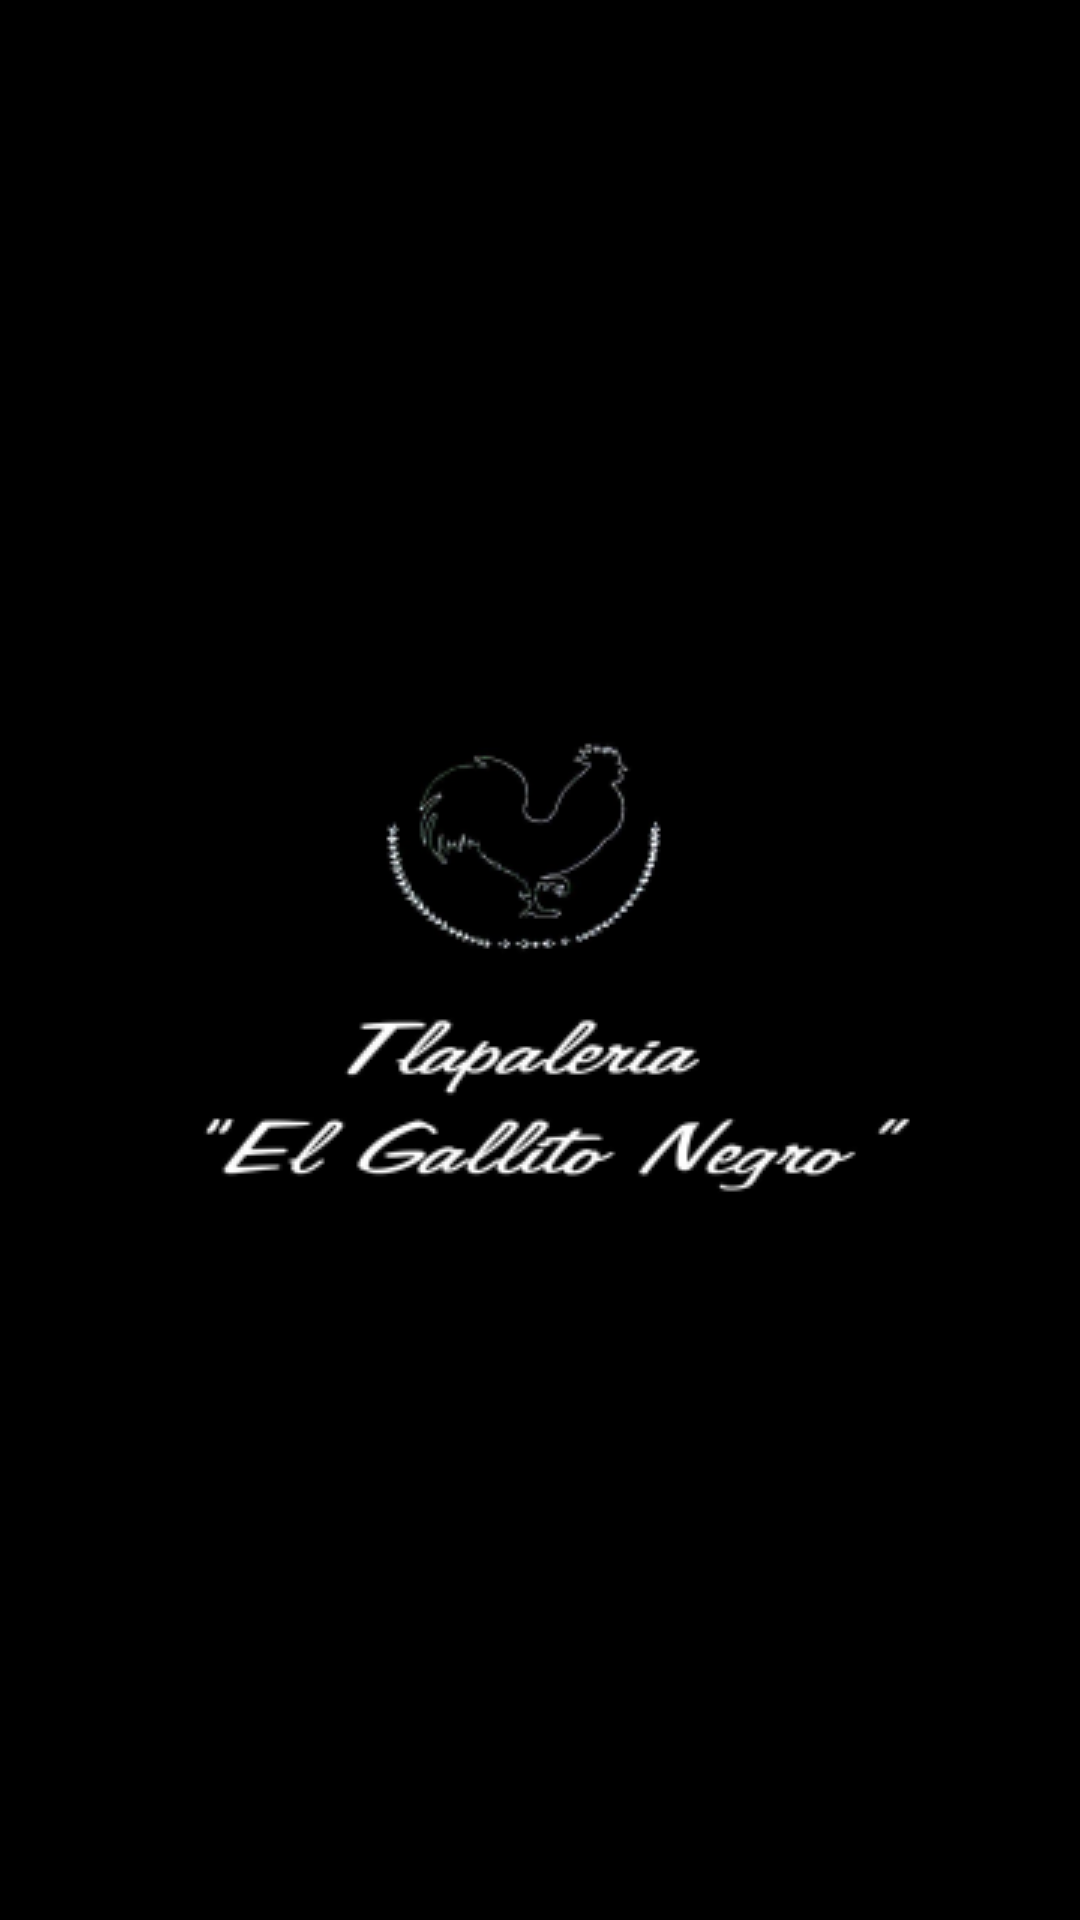

Layout XML and referenced resources for this Android screen:
<!-- AndroidManifest.xml: activity theme EntradaTema -->
<!-- res/layout/activity_main.xml -->
<?xml version="1.0" encoding="utf-8"?>
<androidx.constraintlayout.widget.ConstraintLayout xmlns:android="http://schemas.android.com/apk/res/android"
    xmlns:app="http://schemas.android.com/apk/res-auto"
    xmlns:tools="http://schemas.android.com/tools"
    android:layout_width="match_parent"
    android:layout_height="match_parent"
    tools:context=".MainActivity">


    <ProgressBar
        android:id="@+id/barraDeInicio"
        style="?android:attr/progressBarStyleHorizontal"
        android:layout_width="241dp"
        android:layout_height="84dp"
        android:scaleY="5.4"
        app:layout_constraintBottom_toBottomOf="parent"
        app:layout_constraintEnd_toEndOf="parent"
        app:layout_constraintStart_toStartOf="parent"
        app:layout_constraintTop_toTopOf="parent"
        app:layout_constraintVertical_bias="0.777" />
</androidx.constraintlayout.widget.ConstraintLayout>
<!-- resources referenced by this layout -->
<resources>
  <style name="EntradaTema" parent="AppTheme">
          <item name="android:windowBackground">
              @drawable/splash_background
          </item>
      </style>
  <style name="AppTheme" parent="Theme.AppCompat.Light.DarkActionBar">
          
          <item name="colorPrimary">@color/colorPrimary</item>
          <item name="colorPrimaryDark">@color/colorPrimaryDark</item>
          <item name="colorAccent">@color/colorAccent</item>
          <item name="windowNoTitle">true</item>
          <item name="windowActionBar">false</item>
      </style>
  <!-- drawable splash_background (drawable) -->
  <?xml version="1.0" encoding="utf-8"?>
  <layer-list xmlns:android="http://schemas.android.com/apk/res/android">
  <item android:drawable="@color/fondoSlash"/>
      <item>
          <bitmap android:gravity="center"
              android:src="@drawable/logo_gallito"
              />
      </item>
  </layer-list>
  <color name="colorPrimary">#6200EE</color>
  <color name="colorPrimaryDark">#3700B3</color>
  <color name="colorAccent">#03DAC5</color>
  <color name="fondoSlash">#000000</color>
  <!-- drawable logo_gallito: png bitmap (drawable, 19545 bytes) -->
</resources>
